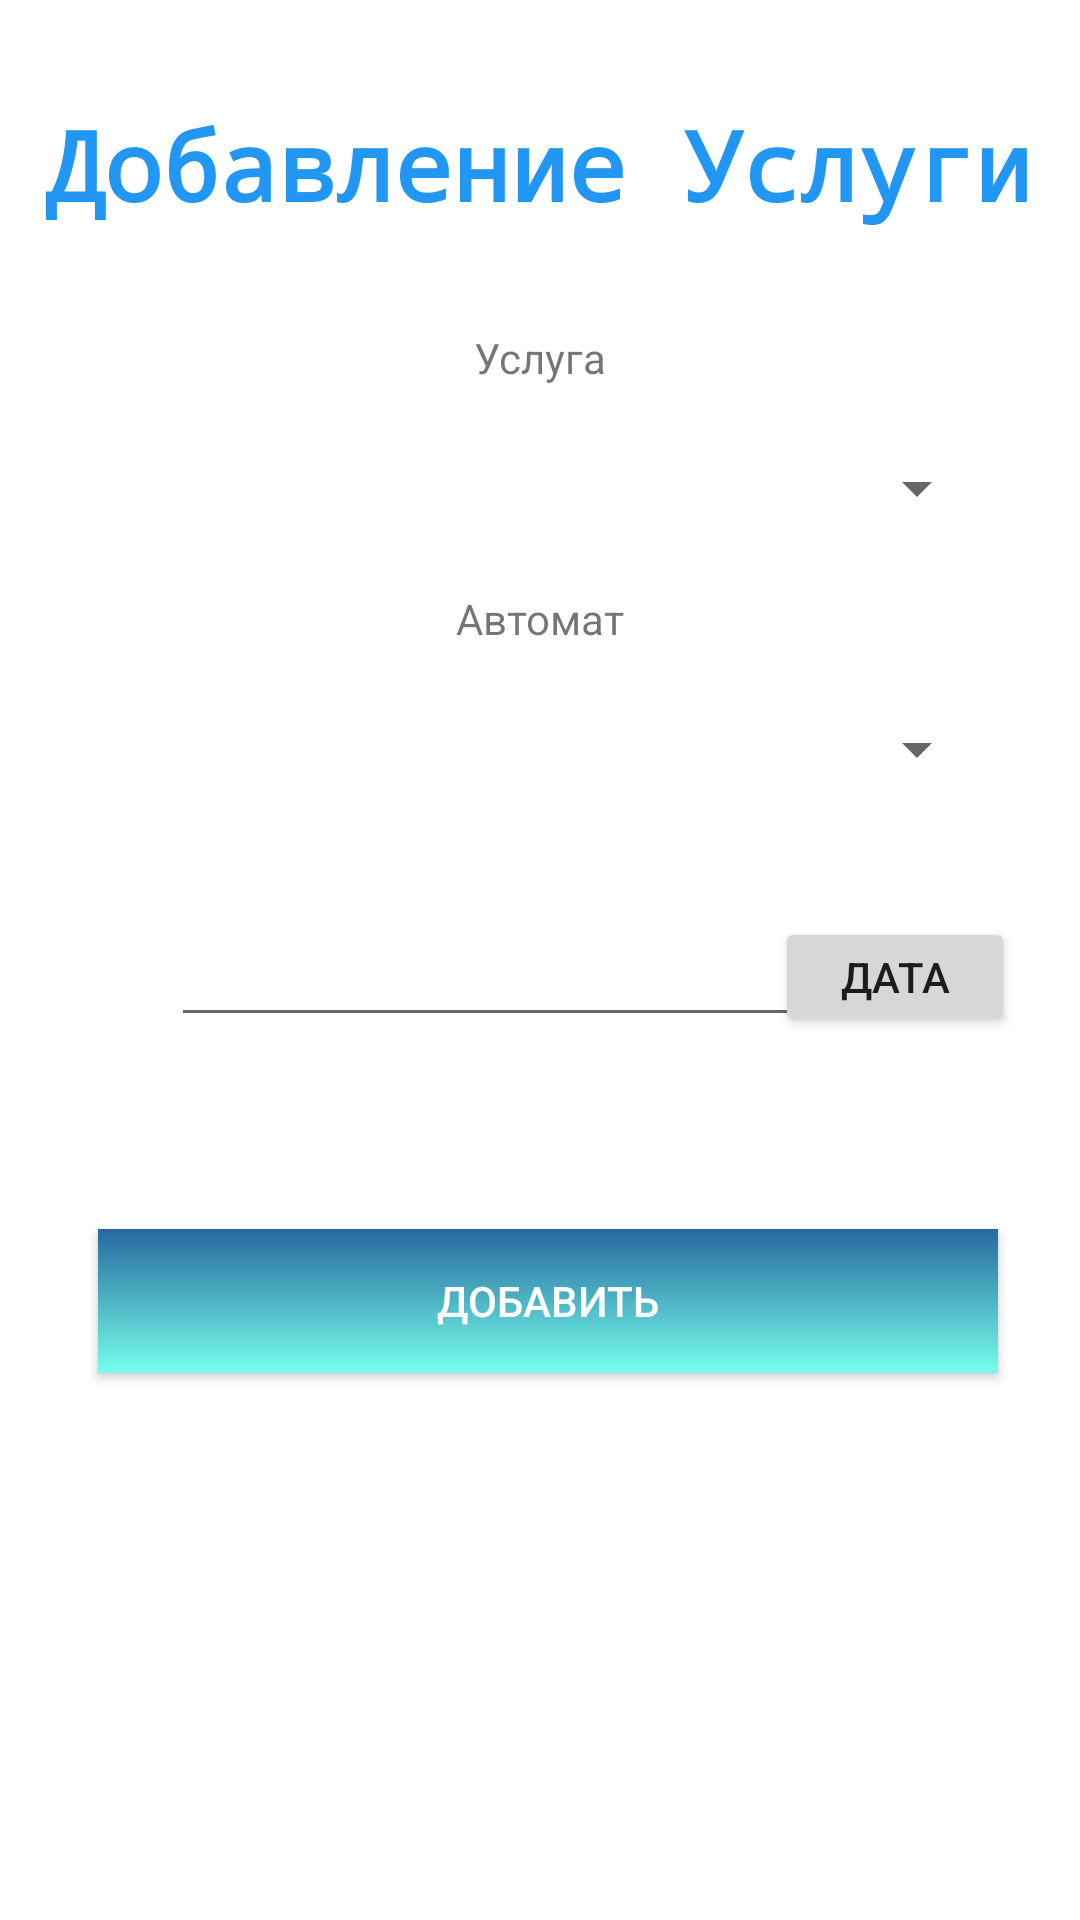

Android layout source for this screen:
<!-- AndroidManifest.xml: application theme Theme.VendingMachineApp -->
<!-- res/layout/activity_add_service.xml -->
<?xml version="1.0" encoding="utf-8"?>
<androidx.constraintlayout.widget.ConstraintLayout xmlns:android="http://schemas.android.com/apk/res/android"
    xmlns:app="http://schemas.android.com/apk/res-auto"
    xmlns:tools="http://schemas.android.com/tools"
    android:layout_width="match_parent"
    android:layout_height="match_parent"
    tools:context=".AddService">

    <TextView
        android:id="@+id/textView8"
        android:layout_width="wrap_content"
        android:layout_height="wrap_content"
        android:layout_marginTop="44dp"
        android:layout_marginBottom="64dp"
        android:scaleX="2"
        android:scaleY="2"
        android:text="Добавление Услуги"
        android:textAppearance="@style/TextAppearance.AppCompat.Body2"
        android:textColor="#2196F3"
        android:textSize="16sp"
        android:textStyle="bold"
        android:typeface="monospace"
        app:layout_constraintEnd_toEndOf="parent"
        app:layout_constraintHorizontal_bias="0.497"
        app:layout_constraintStart_toStartOf="parent"
        app:layout_constraintTop_toTopOf="parent" />

    <Spinner
        android:id="@+id/service_spinner"
        android:layout_width="300dp"
        android:layout_height="wrap_content"
        android:layout_marginStart="16dp"
        android:layout_marginTop="22dp"
        android:layout_marginEnd="16dp"
        android:elevation="10dp"
        app:layout_constraintEnd_toEndOf="parent"
        app:layout_constraintHorizontal_bias="0.493"
        app:layout_constraintStart_toStartOf="parent"
        app:layout_constraintTop_toBottomOf="@+id/textView9" />

    <Spinner
        android:id="@+id/machine_spinner"
        android:layout_width="300dp"
        android:layout_height="wrap_content"
        android:layout_marginStart="16dp"
        android:layout_marginTop="22dp"
        android:layout_marginEnd="16dp"
        android:elevation="10dp"
        app:layout_constraintEnd_toEndOf="parent"
        app:layout_constraintHorizontal_bias="0.493"
        app:layout_constraintStart_toStartOf="parent"
        app:layout_constraintTop_toBottomOf="@+id/textView10" />

    <TextView
        android:id="@+id/textView9"
        android:layout_width="wrap_content"
        android:layout_height="wrap_content"
        android:layout_marginTop="44dp"
        android:text="Услуга"
        app:layout_constraintEnd_toEndOf="parent"
        app:layout_constraintStart_toStartOf="parent"
        app:layout_constraintTop_toBottomOf="@+id/textView8" />

    <TextView
        android:id="@+id/textView10"
        android:layout_width="wrap_content"
        android:layout_height="wrap_content"
        android:layout_marginTop="22dp"
        android:text="Автомат"
        app:layout_constraintEnd_toEndOf="parent"
        app:layout_constraintStart_toStartOf="parent"
        app:layout_constraintTop_toBottomOf="@+id/service_spinner" />

    <EditText
        android:id="@+id/date_text"
        android:layout_width="220dp"
        android:layout_height="40dp"
        android:layout_marginStart="57dp"
        android:layout_marginTop="44dp"
        android:layout_marginEnd="57dp"
        android:editable="false"
        app:layout_constraintEnd_toEndOf="parent"
        app:layout_constraintHorizontal_bias="0.0"
        app:layout_constraintStart_toStartOf="parent"
        app:layout_constraintTop_toBottomOf="@+id/machine_spinner" />

    <androidx.appcompat.widget.AppCompatButton
        android:id="@+id/dateButton"
        android:layout_width="80dp"
        android:layout_height="40dp"
        android:layout_marginTop="44dp"
        android:layout_marginEnd="60dp"
        android:text="Дата"
        app:layout_constraintEnd_toEndOf="parent"
        app:layout_constraintHorizontal_bias="0.333"
        app:layout_constraintStart_toEndOf="@+id/date_text"
        app:layout_constraintTop_toBottomOf="@+id/machine_spinner"
        tools:ignore="MissingConstraints" />

    <androidx.appcompat.widget.AppCompatButton
        android:id="@+id/addService"
        android:layout_width="300dp"
        android:layout_height="wrap_content"
        android:layout_marginStart="129dp"
        android:layout_marginTop="64dp"
        android:layout_marginEnd="132dp"
        android:background="@drawable/buttonbg"
        android:text="Добавить"
        android:textColor="@color/white"
        app:layout_constraintEnd_toEndOf="parent"
        app:layout_constraintHorizontal_bias="0.48"
        app:layout_constraintStart_toStartOf="parent"
        app:layout_constraintTop_toBottomOf="@+id/date_text" />

</androidx.constraintlayout.widget.ConstraintLayout>
<!-- resources referenced by this layout -->
<resources>
  <!-- drawable buttonbg (drawable) -->
  <?xml version="1.0" encoding="utf-8"?>
  <shape xmlns:android="http://schemas.android.com/apk/res/android" android:shape="rectangle">
  <gradient
      android:startColor="#27699E"
      android:endColor="#75FFEB"
      android:angle="-45"/>
  </shape>
  <style name="Theme.VendingMachineApp" parent="Theme.MaterialComponents.DayNight.NoActionBar">
          
          <item name="colorPrimary">@color/purple_500</item>
          <item name="colorPrimaryVariant">@color/purple_700</item>
          <item name="colorOnPrimary">@color/white</item>
          
          <item name="colorSecondary">@color/teal_200</item>
          <item name="colorSecondaryVariant">@color/teal_700</item>
          <item name="colorOnSecondary">@color/black</item>
          
          <item name="android:statusBarColor">?attr/colorPrimaryVariant</item>
          
      </style>
  <!-- not gathered from this repository: default colours our renderer supplied (Android Studio template values) -->
  <color name="purple_500">#FF6200EE</color>
  <color name="purple_700">#FF3700B3</color>
  <color name="teal_200">#FF03DAC5</color>
  <color name="teal_700">#FF018786</color>
  <color name="black">#FF000000</color>
  <color name="white">#FFFFFFFF</color>
</resources>
